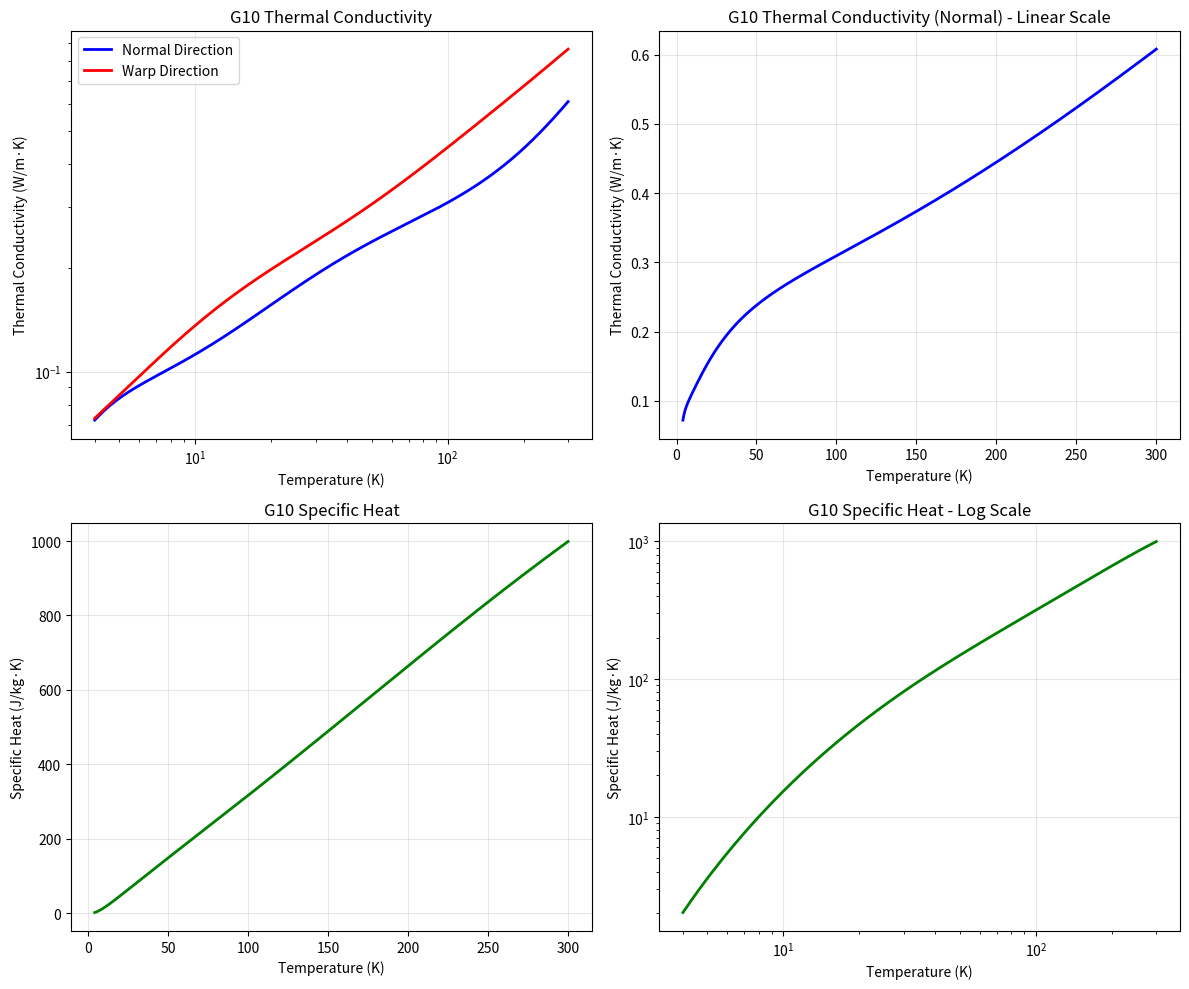

This figure's Python source:
import numpy as np
import matplotlib.pyplot as plt


# G10 material property coefficients from NIST data
# Equation: y = 10^(a + b*log10(T) + c*(log10(T))^2 + d*(log10(T))^3 + e*(log10(T))^4 + f*(log10(T))^5 + g*(log10(T))^6 + h*(log10(T))^7 + i*(log10(T))^8)
# Where T is temperature in K, and y is the property value

# Thermal Conductivity (Normal Direction) - W/(m·K)
THERMAL_CONDUCTIVITY_NORMAL_COEFFS = {
    'a': -4.1236,
    'b': 13.788,
    'c': -26.068,
    'd': 26.272,
    'e': -14.663,
    'f': 4.4954,
    'g': -0.6905,
    'h': 0.0397,
    'i': 0,
    'data_range': (4, 300),
    'equation_range': (10, 300),
    'units': 'W/(m·K)'
}

# Thermal Conductivity (Warp Direction) - W/(m·K)
THERMAL_CONDUCTIVITY_WARP_COEFFS = {
    'a': -2.64827,
    'b': 8.80228,
    'c': -24.8998,
    'd': 41.1625,
    'e': -39.8754,
    'f': 23.1778,
    'g': -7.95635,
    'h': 1.48806,
    'i': -0.11701,
    'data_range': (4, 300),
    'equation_range': (12, 300),
    'units': 'W/(m·K)'
}

# Specific Heat - J/(kg·K)
SPECIFIC_HEAT_COEFFS = {
    'a': -2.4083,
    'b': 7.6006,
    'c': -8.2982,
    'd': 7.3301,
    'e': -4.2386,
    'f': 1.4294,
    'g': -0.24396,
    'h': 0.015236,
    'i': 0,
    'data_range': (4, 300),
    'equation_range': (4, 300),
    'units': 'J/(kg·K)'
}


def calculate_g10_property(coefficients, temperature):
    """
    Calculate G10 material property using polynomial equation.

    Parameters:
    -----------
    coefficients : dict
        Dictionary containing coefficients a through i and metadata
    temperature : float or array-like
        Temperature in Kelvin

    Returns:
    --------
    float or array
        Property value in appropriate units

    Equation:
    y = 10^(a + b*log10(T) + c*(log10(T))^2 + d*(log10(T))^3 + e*(log10(T))^4 +
            f*(log10(T))^5 + g*(log10(T))^6 + h*(log10(T))^7 + i*(log10(T))^8)
    """
    # Convert to numpy array for vectorized operations
    T = np.asarray(temperature)

    # Check temperature range
    min_temp, max_temp = coefficients['equation_range']
    if np.any(T < min_temp) or np.any(T > max_temp):
        print(f"Warning: Temperature outside recommended range {min_temp}-{max_temp} K")

    # Calculate log10(T)
    log_T = np.log10(T)

    # Calculate polynomial in log space
    exponent = (coefficients['a'] +
                coefficients['b'] * log_T +
                coefficients['c'] * log_T**2 +
                coefficients['d'] * log_T**3 +
                coefficients['e'] * log_T**4 +
                coefficients['f'] * log_T**5 +
                coefficients['g'] * log_T**6 +
                coefficients['h'] * log_T**7 +
                coefficients['i'] * log_T**8)

    # Return 10^exponent
    return 10**exponent


def thermal_conductivity_normal(temperature):
    """
    Calculate thermal conductivity in normal direction for G10.

    Parameters:
    -----------
    temperature : float or array-like
        Temperature in Kelvin

    Returns:
    --------
    float or array
        Thermal conductivity in W/(m·K)
    """
    return calculate_g10_property(THERMAL_CONDUCTIVITY_NORMAL_COEFFS, temperature)


def thermal_conductivity_warp(temperature):
    """
    Calculate thermal conductivity in warp direction for G10.

    Parameters:
    -----------
    temperature : float or array-like
        Temperature in Kelvin

    Returns:
    --------
    float or array
        Thermal conductivity in W/(m·K)
    """
    return calculate_g10_property(THERMAL_CONDUCTIVITY_WARP_COEFFS, temperature)


def specific_heat(temperature):
    """
    Calculate specific heat for G10.

    Parameters:
    -----------
    temperature : float or array-like
        Temperature in Kelvin

    Returns:
    --------
    float or array
        Specific heat in J/(kg·K)
    """
    return calculate_g10_property(SPECIFIC_HEAT_COEFFS, temperature)


def plot_g10_properties(temperature_range=(4, 300), num_points=1000):
    """
    Plot all G10 material properties over specified temperature range.

    Parameters:
    -----------
    temperature_range : tuple
        (min_temp, max_temp) in Kelvin
    num_points : int
        Number of points for smooth curves
    """
    # Create temperature array
    T = np.linspace(temperature_range[0], temperature_range[1], num_points)

    # Calculate properties
    k_normal = thermal_conductivity_normal(T)
    k_warp = thermal_conductivity_warp(T)
    cp = specific_heat(T)

    # Create plots
    fig, axes = plt.subplots(2, 2, figsize=(12, 10))

    # Thermal conductivity comparison
    axes[0, 0].loglog(T, k_normal, 'b-', label='Normal Direction', linewidth=2)
    axes[0, 0].loglog(T, k_warp, 'r-', label='Warp Direction', linewidth=2)
    axes[0, 0].set_xlabel('Temperature (K)')
    axes[0, 0].set_ylabel('Thermal Conductivity (W/m·K)')
    axes[0, 0].set_title('G10 Thermal Conductivity')
    axes[0, 0].legend()
    axes[0, 0].grid(True, alpha=0.3)

    # Thermal conductivity normal (linear scale)
    axes[0, 1].plot(T, k_normal, 'b-', linewidth=2)
    axes[0, 1].set_xlabel('Temperature (K)')
    axes[0, 1].set_ylabel('Thermal Conductivity (W/m·K)')
    axes[0, 1].set_title('G10 Thermal Conductivity (Normal) - Linear Scale')
    axes[0, 1].grid(True, alpha=0.3)

    # Specific heat
    axes[1, 0].plot(T, cp, 'g-', linewidth=2)
    axes[1, 0].set_xlabel('Temperature (K)')
    axes[1, 0].set_ylabel('Specific Heat (J/kg·K)')
    axes[1, 0].set_title('G10 Specific Heat')
    axes[1, 0].grid(True, alpha=0.3)

    # Specific heat (log scale)
    axes[1, 1].loglog(T, cp, 'g-', linewidth=2)
    axes[1, 1].set_xlabel('Temperature (K)')
    axes[1, 1].set_ylabel('Specific Heat (J/kg·K)')
    axes[1, 1].set_title('G10 Specific Heat - Log Scale')
    axes[1, 1].grid(True, alpha=0.3)

    plt.tight_layout()
    plt.show()

    return fig, axes


def get_all_coefficients():
    """
    Return all coefficient sets for easy access.

    Returns:
    --------
    dict
        Dictionary containing all coefficient sets
    """
    return {
        'thermal_conductivity_normal': THERMAL_CONDUCTIVITY_NORMAL_COEFFS,
        'thermal_conductivity_warp': THERMAL_CONDUCTIVITY_WARP_COEFFS,
        'specific_heat': SPECIFIC_HEAT_COEFFS
    }


if __name__ == "__main__":
    # Example usage and demonstration
    print("G10 Material Properties Calculator")
    print("=" * 40)

    # Test at a few temperatures
    test_temps = [4, 10, 50, 77, 150, 300]  # Kelvin

    print(f"{'Temperature (K)':<15} {'k_normal (W/m·K)':<18} {'k_warp (W/m·K)':<17} {'Cp (J/kg·K)':<15}")
    print("-" * 70)

    for T in test_temps:
        k_n = thermal_conductivity_normal(T)
        k_w = thermal_conductivity_warp(T)
        cp = specific_heat(T)
        print(f"{T:<15.0f} {k_n:<18.6f} {k_w:<17.6f} {cp:<15.1f}")

    print("\nGenerating plots...")
    plot_g10_properties()
